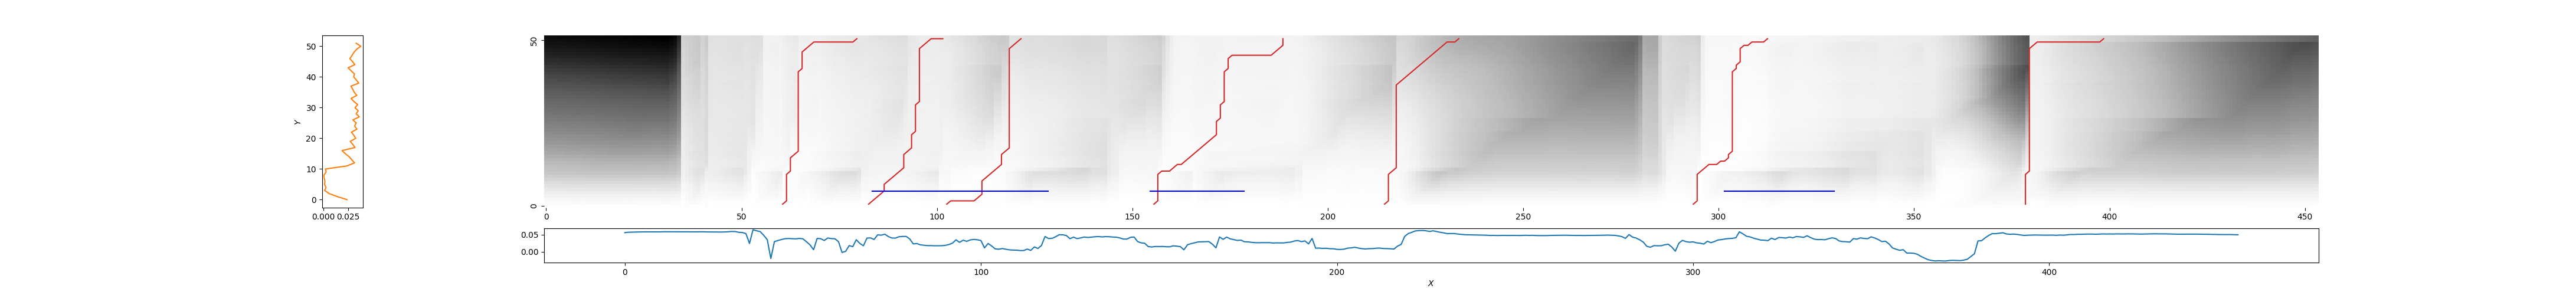

Source data for this figure (header and first rows):
60, 80, 0.28474685854777576
82, 102, 0.2729
102, 122, 0.3663
155, 189, 0.1699
214, 234, 0.7082
293, 313, 0.1193
379, 399, 0.4491
